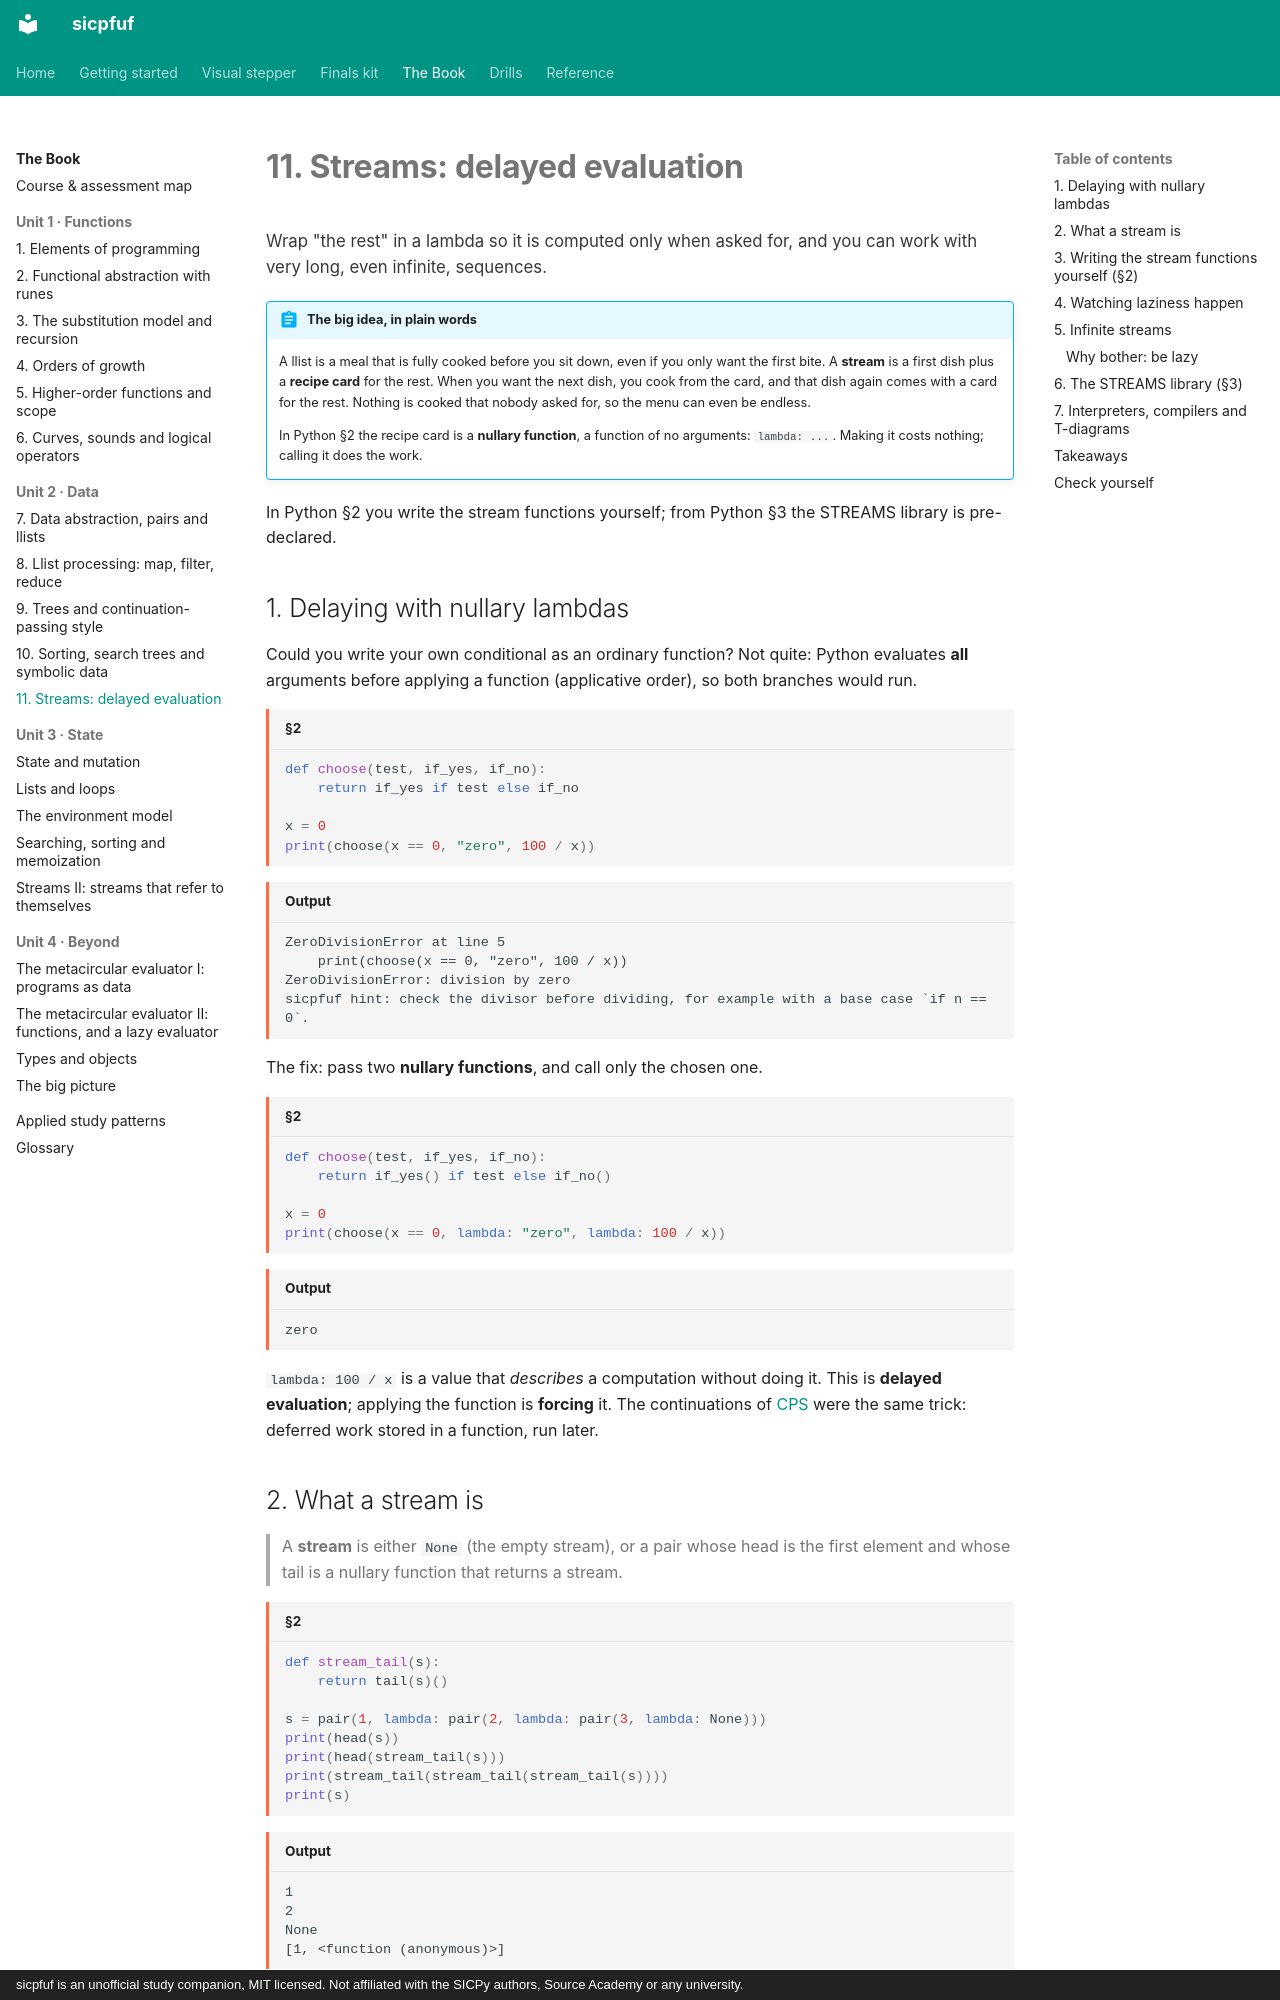

repository: Jay-Jay-Tee/sicpfuf · page: book/11-streams/index.html · generator: mkdocs · copyright: sicpfuf is an unofficial study companion, MIT licensed. Not affiliated with the SICPy authors, Source Academy or any university.

# 11. Streams: delayed evaluation

<p class="chapter-goal">Wrap "the rest" in a lambda so it is computed only when asked for, and you can work with very long, even infinite, sequences.</p>

!!! abstract "The big idea, in plain words"
    A llist is a meal that is fully cooked before you sit down, even if you only want the first bite. A
    **stream** is a first dish plus a **recipe card** for the rest. When you want the next dish, you cook
    from the card, and that dish again comes with a card for the rest. Nothing is cooked that nobody asked
    for, so the menu can even be endless.

    In Python §2 the recipe card is a **nullary function**, a function of no arguments: `lambda: ...`.
    Making it costs nothing; calling it does the work.

In Python §2 you write the stream functions yourself; from Python §3 the STREAMS library is pre-declared.

## 1. Delaying with nullary lambdas

Could you write your own conditional as an ordinary function? Not quite: Python evaluates **all**
arguments before applying a function (applicative order), so both branches would run.

```python title="§2"
def choose(test, if_yes, if_no):
    return if_yes if test else if_no

x = 0
print(choose(x == 0, "zero", 100 / x))
```
```text title="Output"
ZeroDivisionError at line 5
    print(choose(x == 0, "zero", 100 / x))
ZeroDivisionError: division by zero
sicpfuf hint: check the divisor before dividing, for example with a base case `if n == 0`.
```

The fix: pass two **nullary functions**, and call only the chosen one.

```python title="§2"
def choose(test, if_yes, if_no):
    return if_yes() if test else if_no()

x = 0
print(choose(x == 0, lambda: "zero", lambda: 100 / x))
```
```text title="Output"
zero
```

`lambda: 100 / x` is a value that *describes* a computation without doing it. This is **delayed
evaluation**; applying the function is **forcing** it. The continuations of [CPS](09-trees-cps.md) were the
same trick: deferred work stored in a function, run later.

## 2. What a stream is

> A **stream** is either `None` (the empty stream), or a pair whose head is the first element and whose
> tail is a nullary function that returns a stream.

```python title="§2"
def stream_tail(s):
    return tail(s)()

s = pair(1, lambda: pair(2, lambda: pair(3, lambda: None)))
print(head(s))
print(head(stream_tail(s)))
print(stream_tail(stream_tail(stream_tail(s))))
print(s)
```
```text title="Output"
1
2
None
[1, <function (anonymous)>]
```

- Read the first element with plain `head`. Get the rest with `stream_tail(s)`, which **calls** the tail
  function. Never `tail(s)` alone: that is the function, not the rest.
- Printing a stream shows the head and `<function (anonymous)>`: the rest does not exist yet.
